Run: headless pygame with SDL's dummy video driver; simulated clock (each Clock.tick advances the game by its frame time, no real sleeping); random seed 0; keys injected as events and as key.get_pressed() state; mouse plan: one left click at the window centre at the start of phase 2, then a move to the lower-right quarter at the start of phase 3.
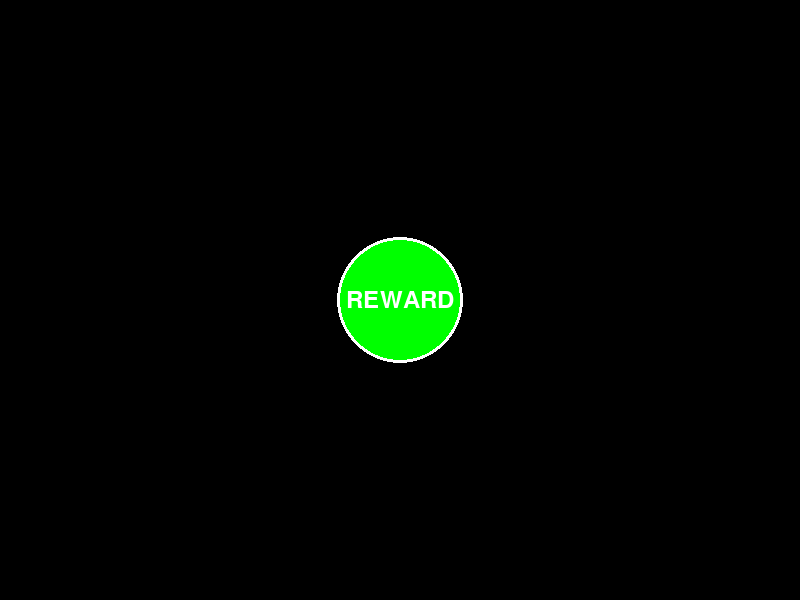
Frame 1 of 4 · flips 1–60 · no input
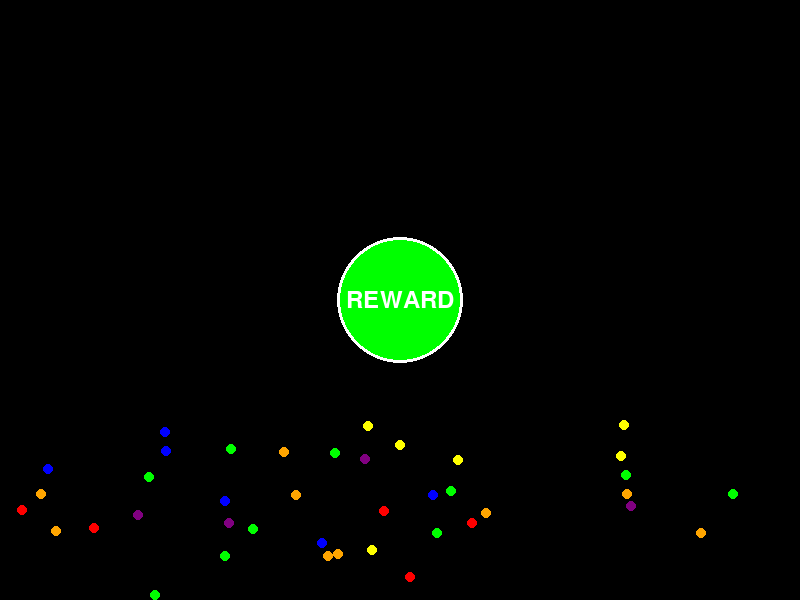
Frame 2 of 4 · flips 61–180 · clicked the window centre · tapped SPACE, RETURN · held RIGHT (→), D
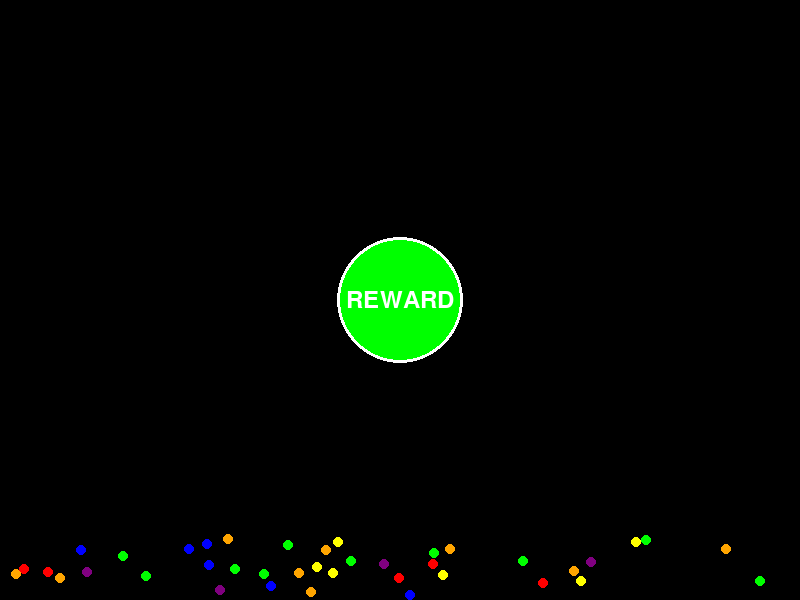
Frame 3 of 4 · flips 181–300 · moved the mouse to the lower-right quarter · held DOWN (↓), S
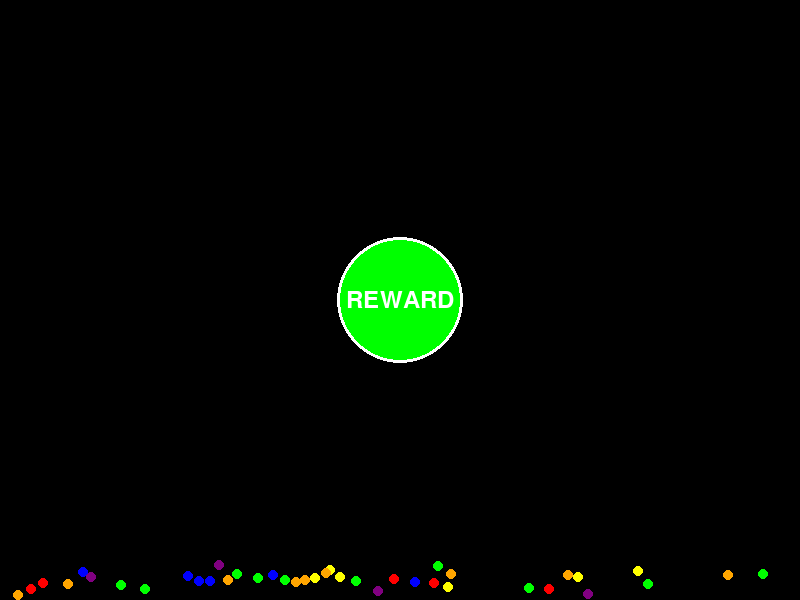
Frame 4 of 4 · flips 301–420 · held LEFT (←), A, UP (↑), W

The pygame program that drew these frames:

import math
import pygame
import random
import sys

# Initialize Pygame
pygame.init()

# Screen dimensions
screen_width = 800
screen_height = 600
screen = pygame.display.set_mode((screen_width, screen_height))
pygame.display.set_caption("Reward Button with Particles")

# Colors
black = (0, 0, 0)
green = (0, 255, 0)
white = (255, 255, 255)
particle_colors = [(255, 0, 0), (0, 255, 0), (0, 0, 255), (255, 255, 0), (255, 165, 0),
                   (128, 0, 128)]  # Added orange and purple

# Button properties
button_x = screen_width // 2
button_y = screen_height // 2
button_radius = 60
button_color = green
button_border_color = white
button_border_width = 3

# Text properties
font = pygame.font.Font(None, 36)
text = "REWARD"
text_color = white
text_surface = font.render(text, True, text_color)
text_rect = text_surface.get_rect(center=(button_x, button_y))

# Particle properties
particles = []
particle_count = 40
particle_speed = 24
particle_radius = 5
gravity = 0.3
air_resistance = 0.98
velocity_limit = 100  # Added velocity limit

# Collision properties
cell_size = 30  # Increased cell size for fewer checks
overlap_epsilon = 0.1 # Added overlap epsilon to prevent 100% overlap

class Particle:
    def __init__(self, x, y, x_vel, y_vel, color, radius):
        self.x = x
        self.y = y
        self.x_vel = x_vel
        self.y_vel = y_vel
        self.color = color
        self.radius = radius
        self.mass = radius  # Simple mass approximation

    def update(self):
        self.x += self.x_vel
        self.y += self.y_vel
        self.y_vel += gravity  # Apply gravity
        self.x_vel *= air_resistance  # Apply air resistance
        self.y_vel *= air_resistance

        # Apply velocity limit
        speed = math.sqrt(self.x_vel**2 + self.y_vel**2)
        if speed > velocity_limit:
            self.x_vel = (self.x_vel / speed) * velocity_limit
            self.y_vel = (self.y_vel / speed) * velocity_limit

        # Bounce from borders (with slight energy loss)
        if self.x + self.radius > screen_width:
            if self.x_vel > 0:
                self.x_vel *= -1
            self.x = screen_width - self.radius
        elif self.x - self.radius < 0:
            if self.x_vel < 0:
                self.x_vel *= -1
            self.x = self.radius
        if self.y + self.radius > screen_height:
            if self.y_vel > 0:
                self.y_vel *= -1
            self.y = screen_height - self.radius
        elif self.y - self.radius < 0:
            if self.y_vel < 0:
                self.y_vel *= -1
            self.y = self.radius

    def draw(self, surface):
        pygame.draw.circle(surface, self.color, (int(self.x), int(self.y)), int(self.radius))

def is_colliding(a, b):
    """Simple circle collision detection."""
    distance_squared = (a.x - b.x) ** 2 + (a.y - b.y) ** 2
    return distance_squared <= (a.radius + b.radius + overlap_epsilon) ** 2 # Added epsilon

def create_particles(center_x, center_y, radius):
    for _ in range(particle_count):
        angle = random.uniform(0, 2 * math.pi)
        spawn_x = center_x + radius * math.cos(angle)
        spawn_y = center_y + radius * math.sin(angle)
        speed = random.uniform(particle_speed * 0.5, particle_speed)
        x_vel = speed * math.cos(angle)
        y_vel = speed * math.sin(angle)
        color = random.choice(particle_colors)
        particle_rad = particle_radius
        particles.append(Particle(spawn_x, spawn_y, x_vel, y_vel, color, particle_rad))

def assign_to_cells(particles, cell_size):
    """Assigns particles to grid cells based on their positions."""
    cells = {}
    for i, particle in enumerate(particles):
        x, y = int(particle.x), int(particle.y)
        cell_x = int(x // cell_size)
        cell_y = int(y // cell_size)
        if (cell_x, cell_y) not in cells:
            cells[(cell_x, cell_y)] = []
        cells[(cell_x, cell_y)].append(i)
    return cells

def get_neighboring_cells(cell_x, cell_y):
    """Returns the coordinates of a cell and its eight neighbors."""
    return [(cell_x + dx, cell_y + dy) for dx in range(-1, 2) for dy in range(-1, 2)]

def check_collisions_within_cells(particles, cell_size):
    """Checks collisions and applies hard repulsion between particles."""
    collisions = []
    cells = assign_to_cells(particles, cell_size)

    for cell_coords, particle_indices in cells.items():
        for index_a in particle_indices:
            for index_b in particle_indices:
                if index_a != index_b:
                    particle_a = particles[index_a]
                    particle_b = particles[index_b]
                    if is_colliding(particle_a, particle_b):
                        collisions.append((index_a, index_b))
                        # Calculate overlap and direction
                        dx = particle_b.x - particle_a.x
                        dy = particle_b.y - particle_a.y
                        distance = math.sqrt(dx * dx + dy * dy)
                        overlap = particle_a.radius + particle_b.radius - distance
                        if distance > 0:
                            nx = dx / distance
                            ny = dy / distance
                        else:
                            nx = random.uniform(-1, 1)
                            ny = random.uniform(-1, 1)

                        # Move particles apart by the overlap amount
                        move_x = overlap * nx
                        move_y = overlap * ny

                        # Adjust particle positions directly
                        particle_a.x -= move_x * 0.5
                        particle_a.y -= move_y * 0.5
                        particle_b.x += move_x * 0.5
                        particle_b.y += move_y * 0.5

                        # Calculate relative velocity
                        relative_x_velocity = particle_b.x_vel - particle_a.x_vel
                        relative_y_velocity = particle_b.y_vel - particle_a.y_vel

                        # Calculate dot product of relative velocity and collision normal
                        dot_product = relative_x_velocity * nx + relative_y_velocity * ny

                        # If particles are moving towards each other
                        if dot_product < 0:
                            # Calculate the combined velocity of the particles along the collision normal
                            combined_velocity = -dot_product

                            # Calculate the masses
                            m1 = particle_a.mass
                            m2 = particle_b.mass

                            # Calculate the velocities of the particles after the collision
                            v1_x = (particle_a.x_vel * (m1 - m2) + 2 * m2 * particle_b.x_vel) / (m1 + m2)
                            v1_y = (particle_a.y_vel * (m1 - m2) + 2 * m2 * particle_b.y_vel) / (m1 + m2)
                            v2_x = (particle_b.x_vel * (m2 - m1) + 2 * m1 * particle_a.x_vel) / (m1 + m2)
                            v2_y = (particle_b.y_vel * (m2 - m1) + 2 * m1 * particle_a.y_vel) / (m1 + m2)

                            # Apply velocity limit
                            speed_a = math.sqrt(v1_x**2 + v1_y**2)
                            if speed_a > velocity_limit:
                                v1_x = (v1_x / speed_a) * velocity_limit
                                v1_y = (v1_y / speed_a) * velocity_limit
                            speed_b = math.sqrt(v2_x**2 + v2_y**2)
                            if speed_b > velocity_limit:
                                v2_x = (v2_x / speed_b) * velocity_limit
                                v2_y = (v2_y / speed_b) * velocity_limit

                            # Update velocities
                            particle_a.x_vel = v1_x
                            particle_a.y_vel = v1_y
                            particle_b.x_vel = v2_x
                            particle_b.y_vel = v2_y



# Game loop
running = True
clock = pygame.time.Clock()
while running:
    clock.tick(30)  # Cap frame rate

    for event in pygame.event.get():
        if event.type == pygame.QUIT:
            running = False
        if event.type == pygame.MOUSEBUTTONDOWN:
            mouse_x, mouse_y = pygame.mouse.get_pos()
            distance = math.sqrt((mouse_x - button_x) ** 2 + (mouse_y - button_y) ** 2)
            if distance <= button_radius:
                create_particles(button_x, button_y, button_radius)  # Spawn from edge

    # Update particles
    for particle in particles[:]:
        particle.update()

    # Check for collisions and apply repulsion
    collisions = check_collisions_within_cells(particles, cell_size)

    # Draw everything
    screen.fill(black)

    # Draw button border
    pygame.draw.circle(screen, button_border_color, (button_x, button_y),
                       button_radius + button_border_width)
    # Draw button
    pygame.draw.circle(screen, button_color, (button_x, button_y), button_radius)
    # Draw text
    screen.blit(text_surface, text_rect)

    # Draw particles
    for particle in particles:
        particle.draw(screen)

    pygame.display.flip()

pygame.quit()
